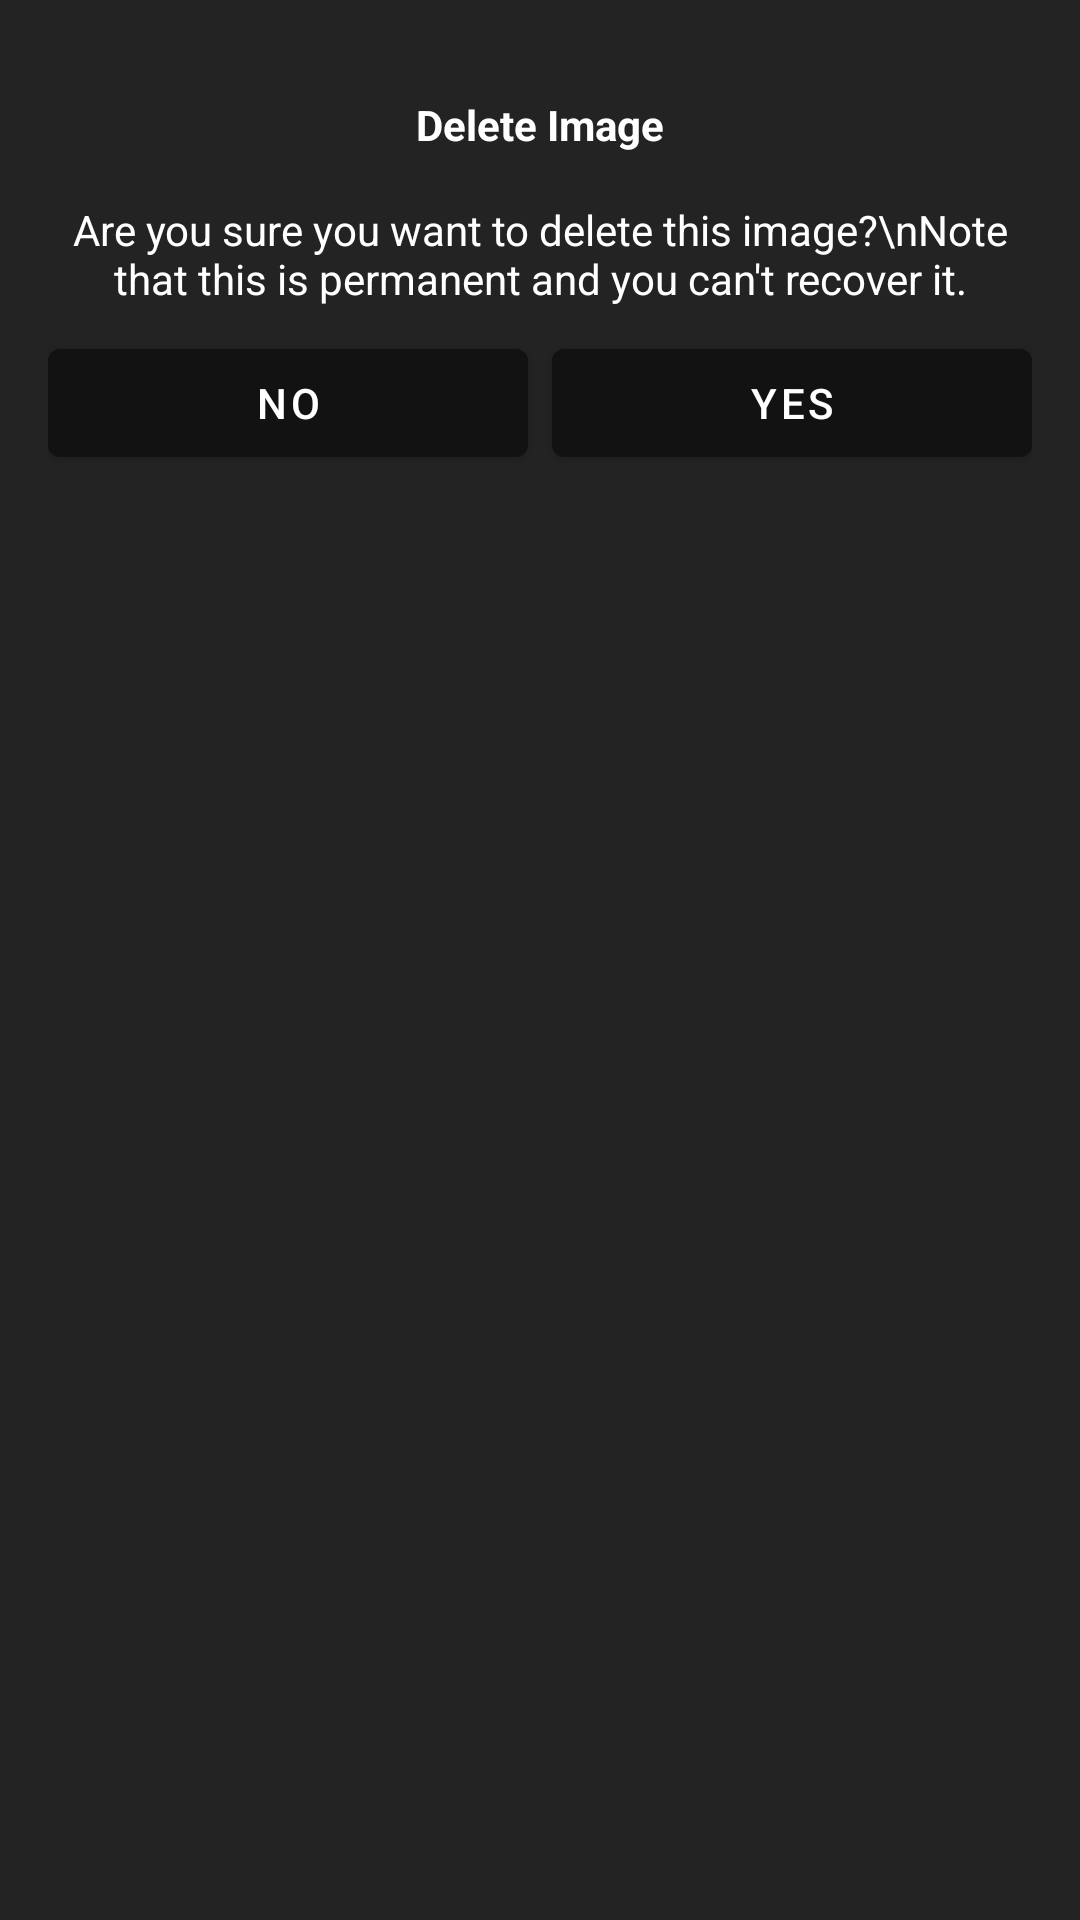

Android layout source for this screen:
<!-- AndroidManifest.xml: application theme Theme.ENotes -->
<!-- res/layout/delete_image_dialog.xml -->
<?xml version="1.0" encoding="utf-8"?>
<androidx.constraintlayout.widget.ConstraintLayout xmlns:android="http://schemas.android.com/apk/res/android"
    xmlns:app="http://schemas.android.com/apk/res-auto"
    xmlns:tools="http://schemas.android.com/tools"
    android:layout_width="match_parent"
    android:layout_height="wrap_content"
    android:orientation="vertical"
    android:padding="16dp"
    android:background="#232323">

    <ImageView
        android:id="@+id/dialogIcon"
        android:layout_width="wrap_content"
        android:layout_height="wrap_content"
        android:layout_marginTop="8dp"
        android:src="@drawable/ic_delete"
        app:layout_constraintEnd_toEndOf="parent"
        app:layout_constraintStart_toStartOf="parent"
        app:layout_constraintTop_toTopOf="parent" />

    <TextView
        android:id="@+id/dialogTitle"
        android:layout_width="wrap_content"
        android:layout_height="wrap_content"
        android:layout_marginTop="8dp"
        android:text="Delete Image"
        android:textStyle="bold"
        android:textColor="@color/white"
        app:layout_constraintEnd_toEndOf="parent"
        app:layout_constraintStart_toStartOf="parent"
        app:layout_constraintTop_toBottomOf="@+id/dialogIcon" />

    <TextView
        android:id="@+id/dialogMessage"
        android:layout_width="wrap_content"
        android:layout_height="wrap_content"
        android:layout_marginTop="16dp"
        android:text="Are you sure you want to delete this image?\nNote that this is permanent and you can't recover it."
        android:textColor="@color/white"
        android:textAlignment="center"
        android:gravity="center"
        app:layout_constraintEnd_toEndOf="parent"
        app:layout_constraintStart_toStartOf="parent"
        app:layout_constraintTop_toBottomOf="@+id/dialogTitle" />

    <com.google.android.material.button.MaterialButton
        android:id="@+id/dialogNoButtonDelete"
        android:layout_width="0dp"
        android:layout_height="wrap_content"
        android:layout_marginTop="8dp"
        android:layout_marginEnd="4dp"
        android:text="No"
        android:textColor="@color/white"
        app:layout_constraintEnd_toStartOf="@+id/dialogYesButtonDelete"
        app:layout_constraintHorizontal_weight="1"
        app:layout_constraintStart_toStartOf="parent"
        app:layout_constraintTop_toBottomOf="@+id/dialogMessage" />

    <com.google.android.material.button.MaterialButton
        android:id="@+id/dialogYesButtonDelete"
        android:layout_width="0dp"
        android:layout_height="wrap_content"
        android:layout_marginStart="4dp"
        android:layout_marginTop="8dp"
        android:text="Yes"
        android:textColor="@color/white"
        app:layout_constraintEnd_toEndOf="parent"
        app:layout_constraintHorizontal_weight="1"
        app:layout_constraintStart_toEndOf="@+id/dialogNoButtonDelete"
        app:layout_constraintTop_toBottomOf="@+id/dialogMessage" />

</androidx.constraintlayout.widget.ConstraintLayout>
<!-- resources referenced by this layout -->
<resources>
  <color name="white">#FFFFFFFF</color>
  <style name="Theme.ENotes" parent="Theme.MaterialComponents.Light.NoActionBar.Bridge">
          
          <item name="colorPrimary">#121212</item>
          <item name="colorPrimaryVariant">@color/purple_700</item>
          <item name="colorOnPrimary">@color/black</item>
          
          <item name="colorSecondary">@color/teal_200</item>
          <item name="colorSecondaryVariant">@color/teal_200</item>
          <item name="colorOnSecondary">@color/black</item>
          
          <item name="android:statusBarColor">#121212</item>
          <item name="android:navigationBarColor">#121212</item>
          <item name="android:windowDisablePreview">true</item>
          
      </style>
  <color name="purple_700">#FF3700B3</color>
  <color name="black">#FF000000</color>
  <color name="teal_200">#FF03DAC5</color>
</resources>
